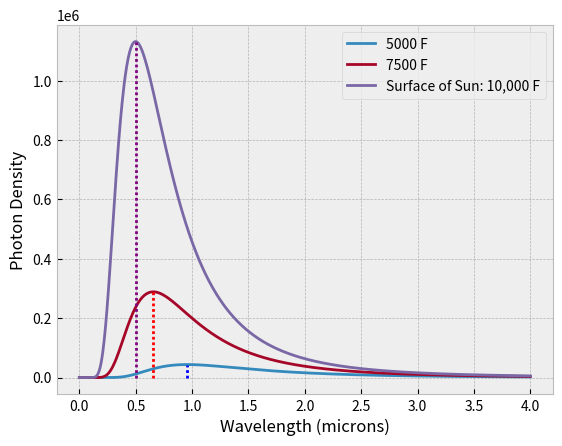
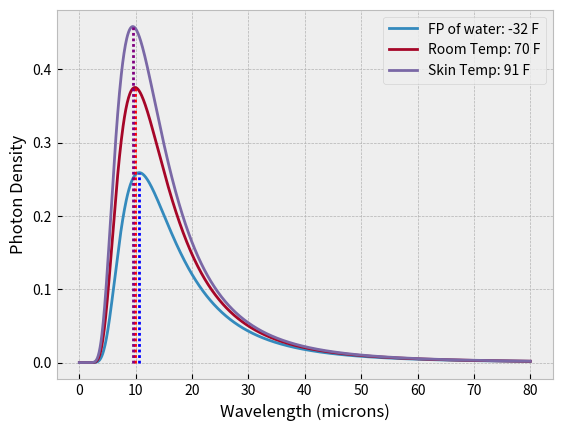

The matplotlib source for these figures, in order:
import matplotlib.pyplot as plt
import numpy as np

# Set up time intervals and declare constants
wl1 = np.linspace(10**(-10), 4*10**(-6), 1000)   # Frequency 1000 THz
wl2 = np.linspace(10**(-10), 8*10**(-5), 1000)   # Frequency 100 THz
wl1_um = wl1 * 10**6                            # Wavelengths in microns
wl2_um = wl2 * 10**6                            # Wavelengths in microns

c = 3.0 * 10**8                                 # Speed of light in vacuum                                     # Wavelength in meters
h = 6.62618 * 10**(-34)                         # Planck's constant
k = 1.38 * 10**(-23)                            # Boltzmann's constant
A = 2897.777                                    # Wein's constant in um K

def spectrum(T, wl):
    return (8*np.pi*h*c)/wl**5 / (np.exp((h*c)/(wl*k*T))-1)

def peak_wl(T):
    return A/T

# Wide range of temperatures
rho3033 = spectrum(3033, wl1)   # 3033 K
rho4422 = spectrum(4422, wl1)   # 4422 K
rho5811 = spectrum(5811, wl1)   # Sun temperature: 5811 K

rho3033_peak = peak_wl(3033)   # Peak wavelength at 3033 K
rho4422_peak = peak_wl(4422)   # Peak wavelength at 4422 K
rho5811_peak = peak_wl(5811)   # Peak wavelength at 5811 K

# Near room temperature objects
rho273 = spectrum(273, wl2) # 0 degrees Celsius
rho294 = spectrum(294, wl2) # Room temperature: 294 K, 21 C, 70 F
rho306 = spectrum(306, wl2) # Skin temperature: 306 K, 33 C, 91 F

rho273_peak = peak_wl(273) # Peak wavelenngth at 0 C
rho294_peak = peak_wl(294) # Peak wavelength at 294 K
rho306_peak = peak_wl(306) # Peak wavelength at 306 K

plt.style.use('bmh')

# Plots
fig1, ax1 = plt.subplots()
# plt.title("Planck's Spectral Distribution")
plt.xlabel("Wavelength (microns)")
plt.ylabel("Photon Density")
ax1.plot(wl1_um, rho3033, label='5000 F')
ax1.plot(wl1_um, rho4422, label='7500 F')
ax1.plot(wl1_um, rho5811, label='Surface of Sun: 10,000 F')
plt.vlines(x=rho3033_peak, ymin=0, ymax=np.nanmax(rho3033), color='b', linestyle=(0,(1,1)))
plt.vlines(x=rho4422_peak, ymin=0, ymax=np.nanmax(rho4422), color='r', linestyle=(0,(1,1)))
plt.vlines(x=rho5811_peak, ymin=0, ymax=np.nanmax(rho5811), color='purple', linestyle=(0,(1,1)))
plt.legend()
plt.show()

fig2, ax2 = plt.subplots()
# plt.title("Planck's Spectral Distribution")
plt.xlabel("Wavelength (microns)")
plt.ylabel("Photon Density")
ax2.plot(wl2_um, rho273, label='FP of water: -32 F')
ax2.plot(wl2_um, rho294, label='Room Temp: 70 F')
ax2.plot(wl2_um, rho306, label='Skin Temp: 91 F')
plt.vlines(x=rho273_peak, ymin=0, ymax=np.nanmax(rho273), color='b', linestyle=(0,(1,1)))
plt.vlines(x=rho294_peak, ymin=0, ymax=np.nanmax(rho294), color='r', linestyle=(0,(1,1)))
plt.vlines(x=rho306_peak, ymin=0, ymax=np.nanmax(rho306), color='purple',linestyle=(0,(1,1)))
plt.legend()
plt.show()
